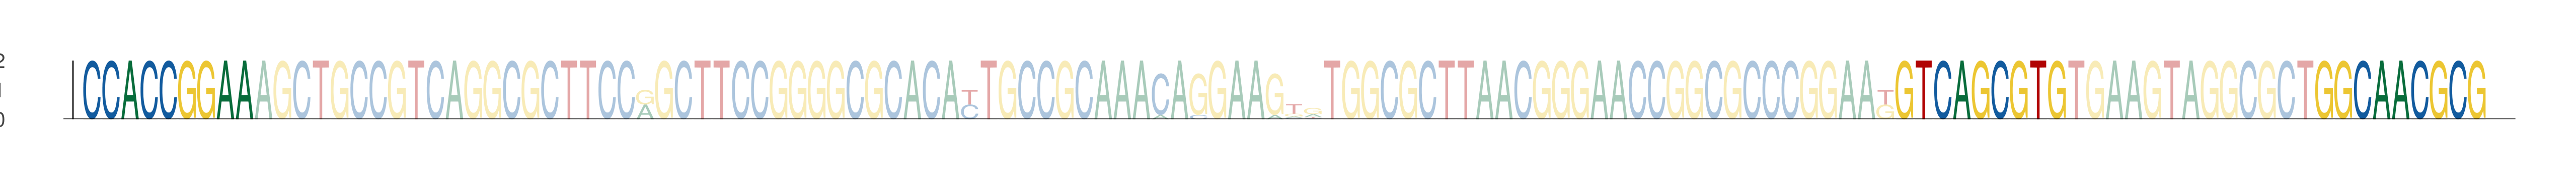

Data behind this chart, as committed beside it:
seq_index, start_position, end_position, is_reversed_complement
3808, 24, 33, 0
3808, 119, 128, 0
3808, 141, 150, 0
2649, 24, 33, 0
2649, 119, 128, 0
2649, 141, 150, 0
243, 24, 33, 0
243, 119, 128, 0
243, 141, 150, 0
5816, 24, 33, 0
5816, 119, 128, 0
5816, 141, 150, 0
993, 24, 33, 0
993, 119, 128, 0
993, 141, 150, 0
567, 24, 33, 0
567, 119, 128, 0
567, 141, 150, 0
1611, 24, 33, 0
1611, 119, 128, 0
1611, 141, 150, 0
1638, 24, 33, 0
1638, 119, 128, 0
1638, 141, 150, 0
3423, 24, 33, 0
3423, 119, 128, 0
3423, 141, 150, 0
5512, 24, 33, 0
5512, 119, 128, 0
5512, 141, 150, 0
3799, 24, 33, 0
3799, 119, 128, 0
3799, 141, 150, 0
2059, 24, 33, 0
2059, 119, 128, 0
2059, 141, 150, 0
440, 24, 33, 0
440, 119, 128, 0
440, 141, 150, 0
3343, 24, 33, 0
3343, 119, 128, 0
3343, 141, 150, 0
5647, 24, 33, 0
5647, 119, 128, 0
5647, 141, 150, 0
5051, 24, 33, 0
5051, 119, 128, 0
5051, 141, 150, 0
3954, 24, 33, 0
3954, 119, 128, 0
3954, 141, 150, 0
4641, 24, 33, 0
4641, 119, 128, 0
4641, 141, 150, 0
4314, 24, 33, 0
4314, 119, 128, 0
4314, 141, 150, 0
3534, 24, 33, 0
3534, 119, 128, 0
3534, 141, 150, 0
... 6 more rows
